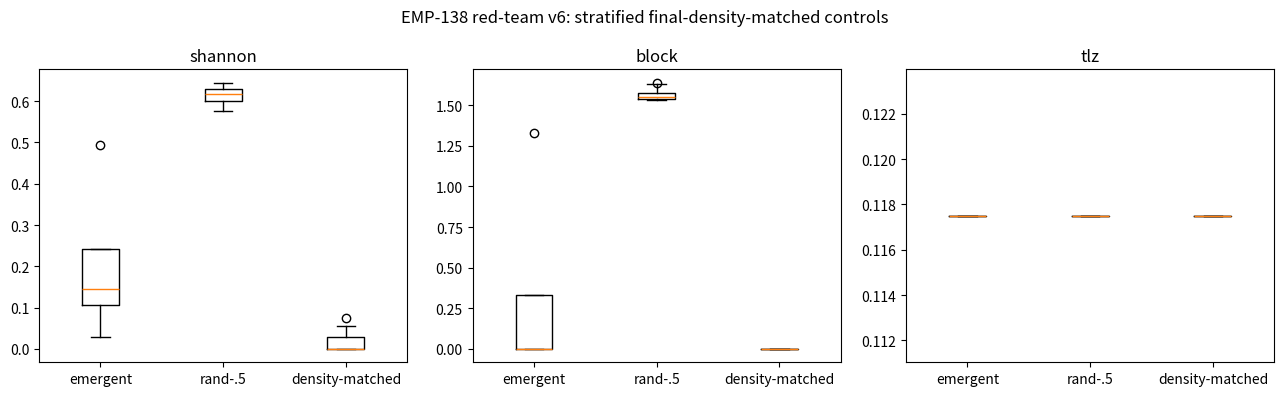

The matplotlib source for this figure:
import numpy as np, json
from collections import Counter
import matplotlib; matplotlib.use("Agg")
import matplotlib.pyplot as plt
N,T=64,40
def life(g):
    n=(np.roll(g,1,0)+np.roll(g,-1,0)+np.roll(g,1,1)+np.roll(g,-1,1)
       +np.roll(np.roll(g,1,0),1,1)+np.roll(np.roll(g,1,0),-1,1)
       +np.roll(np.roll(g,-1,0),1,1)+np.roll(np.roll(g,-1,0),-1,1))
    return (((g==1)&((n==2)|(n==3)))|((g==0)&(n==3))).astype(np.float32)
def traj(g):
    fr=[]
    for t in range(T):
        g=life(g)
        if t>=T//3: fr.append(g.copy())
    return fr
def shan(g): 
    p=min(max(g.mean(),1e-9),1-1e-9); return -(p*np.log2(p)+(1-p)*np.log2(1-p))
def blockent(g,b=4):
    Hb=Wb=N//b; bl=g[:Hb*b,:Wb*b].reshape(Hb,b,Wb,b).mean(axis=(1,3))
    q=np.digitize(bl,np.quantile(bl,[.25,.5,.75])); c=Counter(q.ravel()); t=sum(c.values())
    return -sum((v/t)*np.log2(v/t) for v in c.values())
def lz78(s):
    d={():0};i=0;ph=0;L=len(s)
    while i<L:
        w=()
        while i<L and (w+(s[i],)) in d: w=w+(s[i],);i+=1
        ph+=1
        if i<L: d[w+(s[i],)]=len(d)
        i+=1
    return ph
def tlz(fr,b=4):
    sq=[]
    for g in fr:
        Hb=Wb=N//b; sq.extend(np.digitize(g[:Hb*b,:Wb*b].reshape(Hb,b,Wb,b).mean(axis=(1,3)),np.quantile(g,[.5])).ravel().tolist())
    if len(sq)<16: return 0.0
    n=lz78(tuple(sq)); return float(n*np.log2(n)/len(sq)) if n>1 else 0.0
def feats(fr):
    return dict(shannon=float(np.mean([shan(g) for g in fr])),
                block=float(np.mean([blockent(g) for g in fr])),
                tlz=tlz(fr),rho=float(np.mean([g.mean() for g in fr])))
def place(pats,seed):
    r=np.random.default_rng(seed); g=np.zeros((N,N))
    for p,H,W in pats:
        y,x=r.integers(0,N-H),r.integers(0,N-W)
        g[y:y+H,x:x+W]=np.maximum(g[y:y+H,x:x+W],p)
    return g
def still(): return np.ones((5,5)),5,5
def blink(): return np.ones((1,3)),1,3
def pulsar():
    p=np.zeros((13,13)); c=[0,5,7,12]
    for i in [3,4,8,9]: p[i,c]=1; p[c,i]=1
    return p,13,13
def glider():
    g=np.zeros((5,5)); g[0,1]=g[1,2]=g[2,0]=g[2,1]=g[2,2]=1; return g,5,5
specs={"still":(still,30),"blink":(blink,25),"pulsar":(pulsar,4),"glider":(glider,20)}
E=[]
for i,(k,(fn,nc)) in enumerate(specs.items()):
    E.append(feats(traj(place([fn() for _ in range(nc)],100+i))))
U=[]
for i in range(10): U.append(feats(traj((np.random.default_rng(50+i).random((N,N))<0.5).astype(np.float32))))
pool=[]
for i in range(150):
    rho0=0.003+0.05*(i/150)
    pool.append(feats(traj((np.random.default_rng(600+i).random((N,N))<rho0).astype(np.float32))))
def strat(E,M_pool,n_per=6,tol=0.02):
    matched=[]
    for e in E:
        cand=[p for p in M_pool if abs(p["rho"]-e["rho"])<=tol]
        if len(cand)>=n_per: matched.extend(cand[:n_per])
        else: matched.extend(cand)
    return matched
M = strat(E,pool)
def coh(a,b,k):
    a=np.array([float(d[k]) for d in a]);b=np.array([float(d[k]) for d in b])
    sp=np.sqrt((a.std(ddof=1)**2+b.std(ddof=1)**2)/2)
    return round(float((a.mean()-b.mean())/(sp+1e-12)),3)
keys=["shannon","block","tlz"]
res={"emergent_rho":[round(d["rho"],4) for d in E],
     "n_matched":len(M),"matched_rho_mean":round(float(np.mean([d["rho"] for d in M])),4),
     "uniform_rho_mean":round(float(np.mean([d["rho"] for d in U])),4),
     "cohens_d":{k:{"vs_uniform":coh(E,U,k),"vs_density_matched":coh(E,M,k)} for k in keys}}
def loo1(X,y):
    X=np.array(X);c=0
    for i in range(len(X)):
        d=np.linalg.norm(X-X[i],axis=1);d[i]=np.inf;c+=(y[np.argmin(d)]==y[i])
    return c/len(X)
Xe=[[d[k] for k in keys] for d in E]; Xu=[[d[k] for k in keys] for d in U]; Xm=[[d[k] for k in keys] for d in M]
res["loo_vs_uniform"]=round(loo1(Xe+Xu,[1]*len(Xe)+[0]*len(Xu)),3)
res["loo_vs_matched"]=round(loo1(Xe+Xm,[1]*len(Xe)+[0]*len(Xm)),3)
res["chance"]=round(len(Xe)/(len(Xe)+len(Xm)),3)
print(json.dumps(res,indent=2)); json.dump(res,open("emp138_v6_metrics.json","w"),indent=2)
fig,ax=plt.subplots(1,3,figsize=(13,4))
for i,k in enumerate(keys):
    ax[i].boxplot([[float(d[k]) for d in E],[float(d[k]) for d in U],[float(d[k]) for d in M]],
                  tick_labels=["emergent","rand-.5","density-matched"]); ax[i].set_title(k)
plt.suptitle("EMP-138 red-team v6: stratified final-density-matched controls")
plt.tight_layout(); plt.savefig("emp138_v6.png",dpi=130); print("saved")
